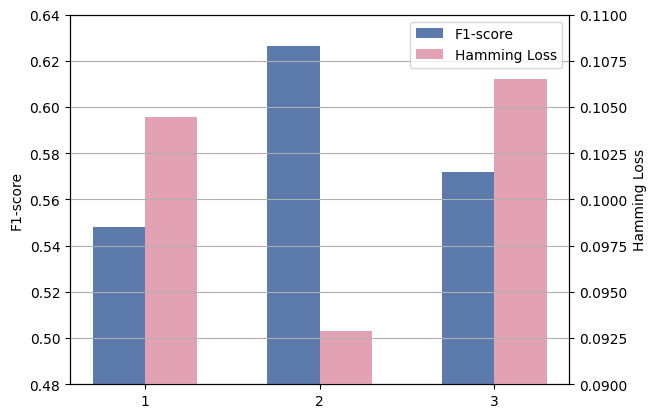

Python code for this plot: (Note: this script raises an exception after producing the figure.)
# -*- coding: utf-8 -*-
# @Time : 2022/3/16 10:58
# [redacted]
# @Site : 
# @File : plt_layer.py
# @Software: PyCharm

import matplotlib.pyplot as plt
import seaborn as sns
plt.rc('font', family='Times New Roman', size='10')

fig, ax1 = plt.subplots()

# 柱形的宽度
width = 0.3

f1 = [0.547917711991972,0.626263897629536,0.571960875640428]
hammingloss = [0.104451657778808,0.0928587989798284,0.106538372362624]
labels = ['1', '2', '3']

# 柱形的间隔
x1_list = []
x2_list = []
for i in range(len(f1)):
    x1_list.append(i)
    x2_list.append(i + width)

# 绘制柱形图1
# b1 = ax1.bar(x1_list, f1,width=width,label='f1 score',color = sns.xkcd_rgb["pale red"], align='edge',)
b1 = ax1.bar(x1_list, f1,width=width,label='F1-score',color='#5C7AAC', align='edge',)

# 绘制柱形图2---双Y轴
ax2 = ax1.twinx()
# b2 = ax2.bar(x2_list, hammingloss,width=width,label='hamming loss',color = sns.xkcd_rgb["denim blue"],align='edge', tick_label = labels)
b2 = ax2.bar(x2_list, hammingloss,width=width,label='Hamming Loss',color='#E2A2B3',align='edge', tick_label = labels)

# 坐标轴标签设置
# ax1.set_title('资助金额字段缺失分析-学科',fontsize = 14)
# ax1.set_xlabel('学科',fontsize=12)
ax1.set_ylabel('F1-score', fontsize=10)
ax2.set_ylabel('Hamming Loss', fontsize=10)

# x轴标签旋转
# ax1.set_xticklabels(ax1.get_xticklabels(),rotation = 25)

# 双Y轴标签颜色设置
# ax1.yaxis.label.set_color(b1[0].get_facecolor())
# ax2.yaxis.label.set_color(b2[0].get_facecolor())

# 双Y轴刻度颜色设置
# ax1.tick_params(axis = 'y', colors = b1[0].get_facecolor())
# ax2.tick_params(axis = 'y', colors = b2[0].get_facecolor())

#双y轴刻度设置
ax2.set_ylim(0.09, 0.11)
ax1.set_ylim(0.48,0.64)

# 图例设置
plt.legend(handles = [b1,b2], loc=1)
plt.subplots_adjust(left=0.1, right=0.88)
# 网格设置
plt.grid()

# plt.savefig("../results/gcn_layer.png")
plt.savefig('../results/gcn_layer.jpeg', dpi=1000, format='jpeg')
plt.show()